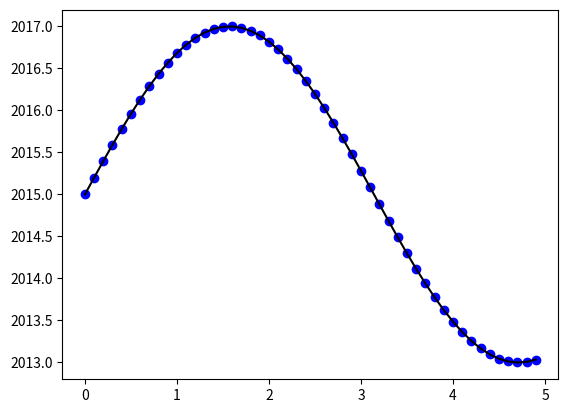

Write the Python code that produced this figure.
import numpy as np
import matplotlib.pylab as plt
def f(x):
   return 2* np.sin(x)+2015
x1=np.arange(0.0, 5.0, 0.1)
plt.plot(x1, f(x1), 'bo', x1, f(x1), 'k')
plt.savefig('figura2.png')
plt.show()
